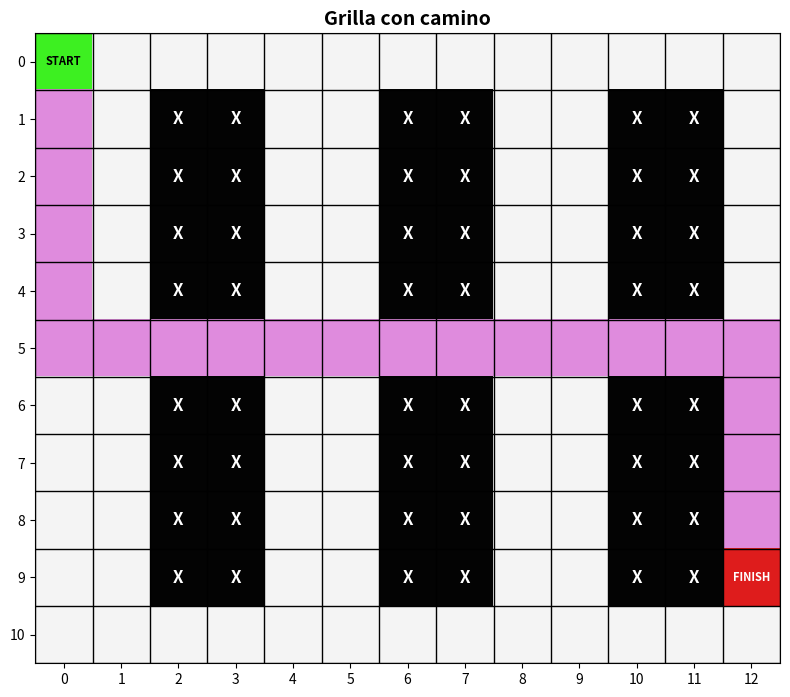

Here is the Python script that generated this plot:
import numpy as np
import matplotlib.pyplot as plt
from matplotlib.colors import ListedColormap

class Nodo:

    def __init__(self, posicion, padre=None):
        self.posicion = posicion
        self.padre = padre

        self.g = 0
        self.h = 0
        self.f = 0


class A_Star:

    def __init__(self, grafo):
        self.grafo = grafo;
        pass
    

    def heuristica(self,nodo,objetivo):
        #Utilizaremos distancia Manhattan, para sub-estimar lo menos posible. Además, suponemos movimientos solamente
        #En horizontal o vertical, no en diagonal
        x1, y1 = nodo.posicion
        x2, y2 = objetivo.posicion
        h = abs(x1-x2) + abs(y1-y2)
        return h
    
    def funcion_eval(self,h,g):
        #Si bien el costo será 1, pero la hacemos para que el programa sea general, en otro caso g podría no serlo
        f = g + h
        return f
    
    def objetivo_accesible(self, pos_objetivo):
        fila, col = pos_objetivo
        filas, cols = self.grafo.shape

        # Si ya es accesible, lo devuelve igual
        if self.grafo[fila, col] == 0:
            return pos_objetivo

        # Si es obstáculo, probar izquierda primero
        if 0 <= col - 1 < cols and self.grafo[fila, col - 1] == 0:
            return (fila, col - 1)

        # Si no, probar derecha
        if 0 <= col + 1 < cols and self.grafo[fila, col + 1] == 0:
            return (fila, col + 1)

        # Si no hay acceso horizontal
        return None

    def buscar_vecinos(self,nodo):
        x,y = nodo.posicion
        filas, cols = self.grafo.shape
        movimientos_posibles = [
            (x+1,y),
            (x-1,y),
            (x,y+1),
            (x,y-1),
        ]
        vecinos = []
        for nx, ny in movimientos_posibles:
            if 0 <= nx < filas and 0 <= ny < cols:
            # 2) celda libre (0)
                if self.grafo[nx, ny] == 0:
                    vecinos.append(Nodo((nx, ny), nodo))
        return vecinos


    def reconstruir_camino(self,nodo):
        camino = []
        actual = nodo
        while actual is not None:
            camino.append(actual.posicion)
            actual = actual.padre
        return camino[::-1] 
    
    def busqueda(self, pos_inicio, pos_final):
        inicio = Nodo(pos_inicio)

        pos_meta_real = pos_final
        pos_meta_accesible = self.objetivo_accesible(pos_meta_real)

        if pos_meta_accesible is None:
            return None

        meta = Nodo(pos_meta_accesible)

        lista_abierta = []
        lista_cerrada = set()    
        abierta_pos = set()      

        # importante: inicializar f del inicio
        inicio.g = 0
        inicio.h = self.heuristica(inicio, meta)
        inicio.f = inicio.g + inicio.h

        lista_abierta.append(inicio)
        abierta_pos.add(inicio.posicion)

        while lista_abierta:
            actual = min(lista_abierta, key=lambda nodo: nodo.f)
            lista_abierta.remove(actual)
            abierta_pos.remove(actual.posicion)

            # marcar como cerrado por POSICIÓN
            lista_cerrada.add(actual.posicion)

            if actual.posicion == meta.posicion:
                return self.reconstruir_camino(actual)

            vecinos = self.buscar_vecinos(actual)
            for vecino in vecinos:
                if vecino.posicion in lista_cerrada:
                    continue
                if vecino.posicion in abierta_pos:
                    continue

                vecino.g = actual.g + 1
                vecino.h = self.heuristica(vecino, meta)
                vecino.f = vecino.g + vecino.h

                lista_abierta.append(vecino)
                abierta_pos.add(vecino.posicion)

        return None
            

def plot_path(grafo, camino, inicio=None, final=None, title="Grilla con camino"):
    # Copia para no modificar el grafo original
    grid = grafo.copy()

    # Pintar camino
    if camino:
        for (r, c) in camino:
            if grid[r, c] == 0:   # no pises obstáculos
                grid[r, c] = 2

    # Marcar inicio / final
    if inicio is not None:
        r, c = inicio
        grid[r, c] = 3
    if final is not None:
        r, c = final
        grid[r, c] = 4

    # Colores: libre, obstáculo, camino, inicio, final
    cmap = ListedColormap(["#f4f4f4", "#030303", "#df8bdd", "#3df021", "#de1c1c"])

    fig, ax = plt.subplots(figsize=(8, 8))
    ax.imshow(grid, cmap=cmap, vmin=0, vmax=4)

    # Grilla
    for i in range(grid.shape[0] + 1):
        ax.axhline(i - 0.5, color="black", linewidth=1)
    for j in range(grid.shape[1] + 1):
        ax.axvline(j - 0.5, color="black", linewidth=1)

    # Texto dentro de las celdas
    for i in range(grid.shape[0]):
        for j in range(grid.shape[1]):

            # Obstáculos
            if grafo[i, j] == 1:
                ax.text(j, i, "X",
                        ha="center", va="center",
                        color="white", fontsize=12, fontweight="bold")

            # Start
            if inicio is not None and (i, j) == inicio:
                ax.text(j, i, "START",
                        ha="center", va="center",
                        color="black", fontsize=8, fontweight="bold")

            # Finish
            if final is not None and (i, j) == final:
                ax.text(j, i, "FINISH",
                        ha="center", va="center",
                        color="white", fontsize=8, fontweight="bold")

    ax.set_title(title, fontsize=14, fontweight="bold")
    ax.set_xticks(range(grid.shape[1]))
    ax.set_yticks(range(grid.shape[0]))
    ax.set_xlim(-0.5, grid.shape[1] - 0.5)
    ax.set_ylim(grid.shape[0] - 0.5, -0.5)

    plt.tight_layout()
    plt.show()


def main():
    # Crear la grilla
    grafo = np.zeros((11, 13), dtype=int)

    for row_start in [1,6]:
        for col_start in [2, 6, 10]:
            for r in range(row_start, row_start + 4):
                for c in range(col_start, col_start + 2):
                    grafo[r, c] = 1

    astar = A_Star(grafo)

    inicio = (0, 0)   # (fila, col)
    final  = (9, 11)

    if grafo[inicio] == 1:
        print("Error: START está en un obstáculo.")
        return


    camino = astar.busqueda(inicio, final)

    if camino is None:
        print("No existe camino posible entre START y FINISH.")
    else:
        print(camino)
        print("Objetivo real:", final)
        print("Objetivo accesible:", camino[-1])
        plot_path(grafo, camino, inicio=inicio, final=camino[-1])


if __name__ == "__main__":
    main()
